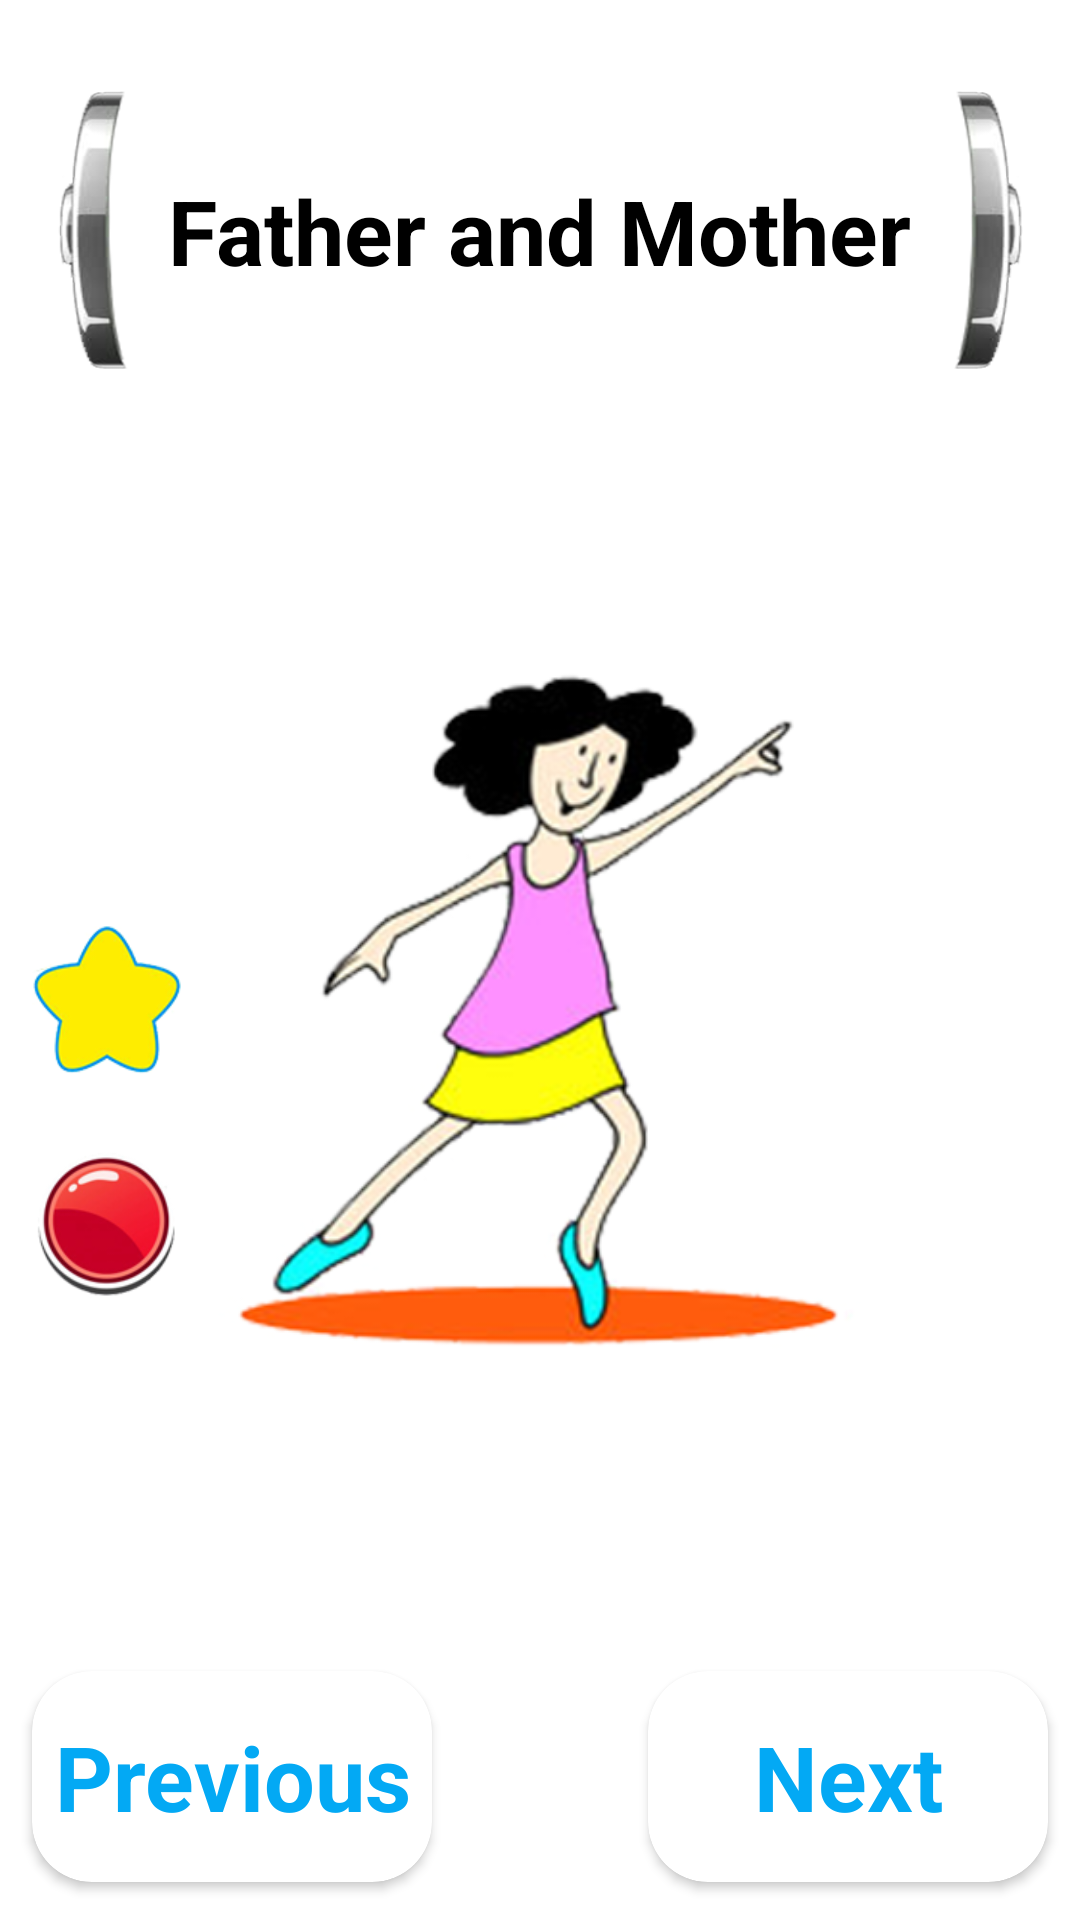

This screen was rendered from an Android layout file. Write that file and the resources it references.
<!-- AndroidManifest.xml: application theme AppTheme -->
<!-- res/layout/activity_tuvung.xml -->
<?xml version="1.0" encoding="utf-8"?>
<androidx.constraintlayout.widget.ConstraintLayout
xmlns:android="http://schemas.android.com/apk/res/android"
xmlns:app="http://schemas.android.com/apk/res-auto"
xmlns:tools="http://schemas.android.com/tools"
android:layout_width="match_parent"
android:layout_height="match_parent"
tools:context=".Screens.TuvungActivity">


<androidx.constraintlayout.widget.Guideline
    android:id="@+id/gld3"
    android:layout_width="wrap_content"
    android:layout_height="wrap_content"
    android:orientation="vertical"
    app:layout_constraintGuide_percent="0.03" />

<androidx.constraintlayout.widget.Guideline
    android:id="@+id/gld20"
    android:layout_width="wrap_content"
    android:layout_height="wrap_content"
    android:orientation="vertical"
    app:layout_constraintGuide_percent="0.10" />


<androidx.constraintlayout.widget.Guideline
    android:id="@+id/gld30"
    android:layout_width="wrap_content"
    android:layout_height="wrap_content"
    android:orientation="vertical"
    app:layout_constraintGuide_percent="0.40" />

<androidx.constraintlayout.widget.Guideline
    android:id="@+id/gld70"
    android:layout_width="wrap_content"
    android:layout_height="wrap_content"
    android:orientation="vertical"
    app:layout_constraintGuide_percent="0.60" />

<androidx.constraintlayout.widget.Guideline
    android:id="@+id/gld80"
    android:layout_width="wrap_content"
    android:layout_height="wrap_content"
    android:orientation="vertical"
    app:layout_constraintGuide_percent="0.90" />

<androidx.constraintlayout.widget.Guideline
    android:id="@+id/gld97"
    android:layout_width="wrap_content"
    android:layout_height="wrap_content"
    android:orientation="vertical"
    app:layout_constraintGuide_percent="0.97" />

<androidx.constraintlayout.widget.Guideline
    android:id="@+id/gln4"
    android:layout_width="wrap_content"
    android:layout_height="wrap_content"
    android:orientation="horizontal"
    app:layout_constraintGuide_percent="0.04" />

<androidx.constraintlayout.widget.Guideline
    android:id="@+id/gln16"
    android:layout_width="wrap_content"
    android:layout_height="wrap_content"
    android:orientation="horizontal"
    app:layout_constraintGuide_percent="0.20" />

<androidx.constraintlayout.widget.Guideline
    android:id="@+id/gln2"
    android:layout_width="wrap_content"
    android:layout_height="wrap_content"
    android:orientation="horizontal"
    app:layout_constraintGuide_percent="0.02" />

<androidx.constraintlayout.widget.Guideline
    android:id="@+id/gln20"
    android:layout_width="wrap_content"
    android:layout_height="wrap_content"
    android:orientation="horizontal"
    app:layout_constraintGuide_percent="0.20" />

<androidx.constraintlayout.widget.Guideline
    android:id="@+id/gln85"
    android:layout_width="wrap_content"
    android:layout_height="wrap_content"
    android:orientation="horizontal"
    app:layout_constraintGuide_percent="0.85" />

<androidx.constraintlayout.widget.Guideline
    android:id="@+id/gln90"
    android:layout_width="wrap_content"
    android:layout_height="wrap_content"
    android:orientation="horizontal"
    app:layout_constraintGuide_percent="0.86" />

<androidx.constraintlayout.widget.Guideline
    android:id="@+id/gln98"
    android:layout_width="wrap_content"
    android:layout_height="wrap_content"
    android:orientation="horizontal"
    app:layout_constraintGuide_percent="0.98" />

<androidx.cardview.widget.CardView
    android:layout_width="0dp"
    android:layout_height="wrap_content"
    android:elevation="10dp"
    app:cardCornerRadius="20dp"
    app:layout_constraintBottom_toBottomOf="@+id/gln98"
    app:layout_constraintLeft_toLeftOf="@+id/gld3"
    app:layout_constraintRight_toLeftOf="@+id/gld30">

    <TextView
        android:layout_width="match_parent"
        android:layout_height="wrap_content"
        android:layout_marginVertical="15dp"
        android:text="Previous"
        android:textAlignment="center"
        android:textColor="#03A9F4"
        android:textSize="30sp"
        android:textStyle="bold" />
</androidx.cardview.widget.CardView>

<androidx.cardview.widget.CardView
    android:layout_width="0dp"
    android:layout_height="wrap_content"
    android:elevation="10dp"
    app:cardCornerRadius="20dp"
    app:layout_constraintBottom_toBottomOf="@+id/gln98"
    app:layout_constraintLeft_toLeftOf="@+id/gld70"
    app:layout_constraintRight_toLeftOf="@+id/gld97">

    <TextView
        android:layout_width="match_parent"
        android:layout_height="wrap_content"
        android:layout_marginVertical="15dp"
        android:text="Next"
        android:textAlignment="center"
        android:textColor="#03A9F4"
        android:textSize="30sp"
        android:textStyle="bold" />
</androidx.cardview.widget.CardView>

<ImageView
    android:layout_width="0dp"
    android:layout_height="0dp"
    android:src="@drawable/jump"
    app:layout_constraintBottom_toBottomOf="@+id/gln85"
    app:layout_constraintLeft_toRightOf="@+id/gld20"
    app:layout_constraintRight_toLeftOf="@+id/gld80"
    app:layout_constraintTop_toBottomOf="@id/gln20" />

<RelativeLayout
    android:layout_width="0dp"
    android:layout_height="0dp"
    android:background="@drawable/battery"
    app:layout_constraintBottom_toBottomOf="@+id/gln16"
    app:layout_constraintLeft_toRightOf="@+id/gld3"
    app:layout_constraintRight_toLeftOf="@+id/gld97"
    app:layout_constraintTop_toBottomOf="@id/gln4">

    <TextView
        android:layout_width="wrap_content"
        android:layout_height="wrap_content"
        android:layout_centerInParent="true"
        android:text="Father and Mother"
        android:textColor="#000000"
        android:textSize="30sp"
        android:textStyle="bold" />
</RelativeLayout>

<LinearLayout
    android:layout_width="50dp"
    android:layout_height="0dp"
    android:gravity="center"
    android:orientation="vertical"
    app:layout_constraintBottom_toTopOf="@id/gln85"
    app:layout_constraintLeft_toLeftOf="@id/gld3"
    app:layout_constraintTop_toBottomOf="@id/gln16">

    <ImageView
        android:layout_width="50dp"
        android:layout_height="50dp"
        android:src="@drawable/ic_speaker" />

    <ImageView
        android:layout_width="50dp"
        android:layout_height="50dp"
        android:layout_marginTop="20dp"
        android:src="@drawable/ic_gray_star" />

    <ImageView
        android:layout_width="50dp"
        android:layout_height="50dp"
        android:layout_marginTop="25dp"
        android:src="@drawable/btnred" />
</LinearLayout>

</androidx.constraintlayout.widget.ConstraintLayout>
<!-- resources referenced by this layout -->
<resources>
  <!-- drawable battery: png bitmap (drawable-xxhdpi, 34225 bytes) -->
  <!-- drawable btnred: png bitmap (drawable-xxhdpi, 18059 bytes) -->
  <!-- drawable ic_gray_star: png bitmap (drawable-xxhdpi, 13640 bytes) -->
  <!-- drawable jump: png bitmap (drawable-xxhdpi, 106867 bytes) -->
</resources>
